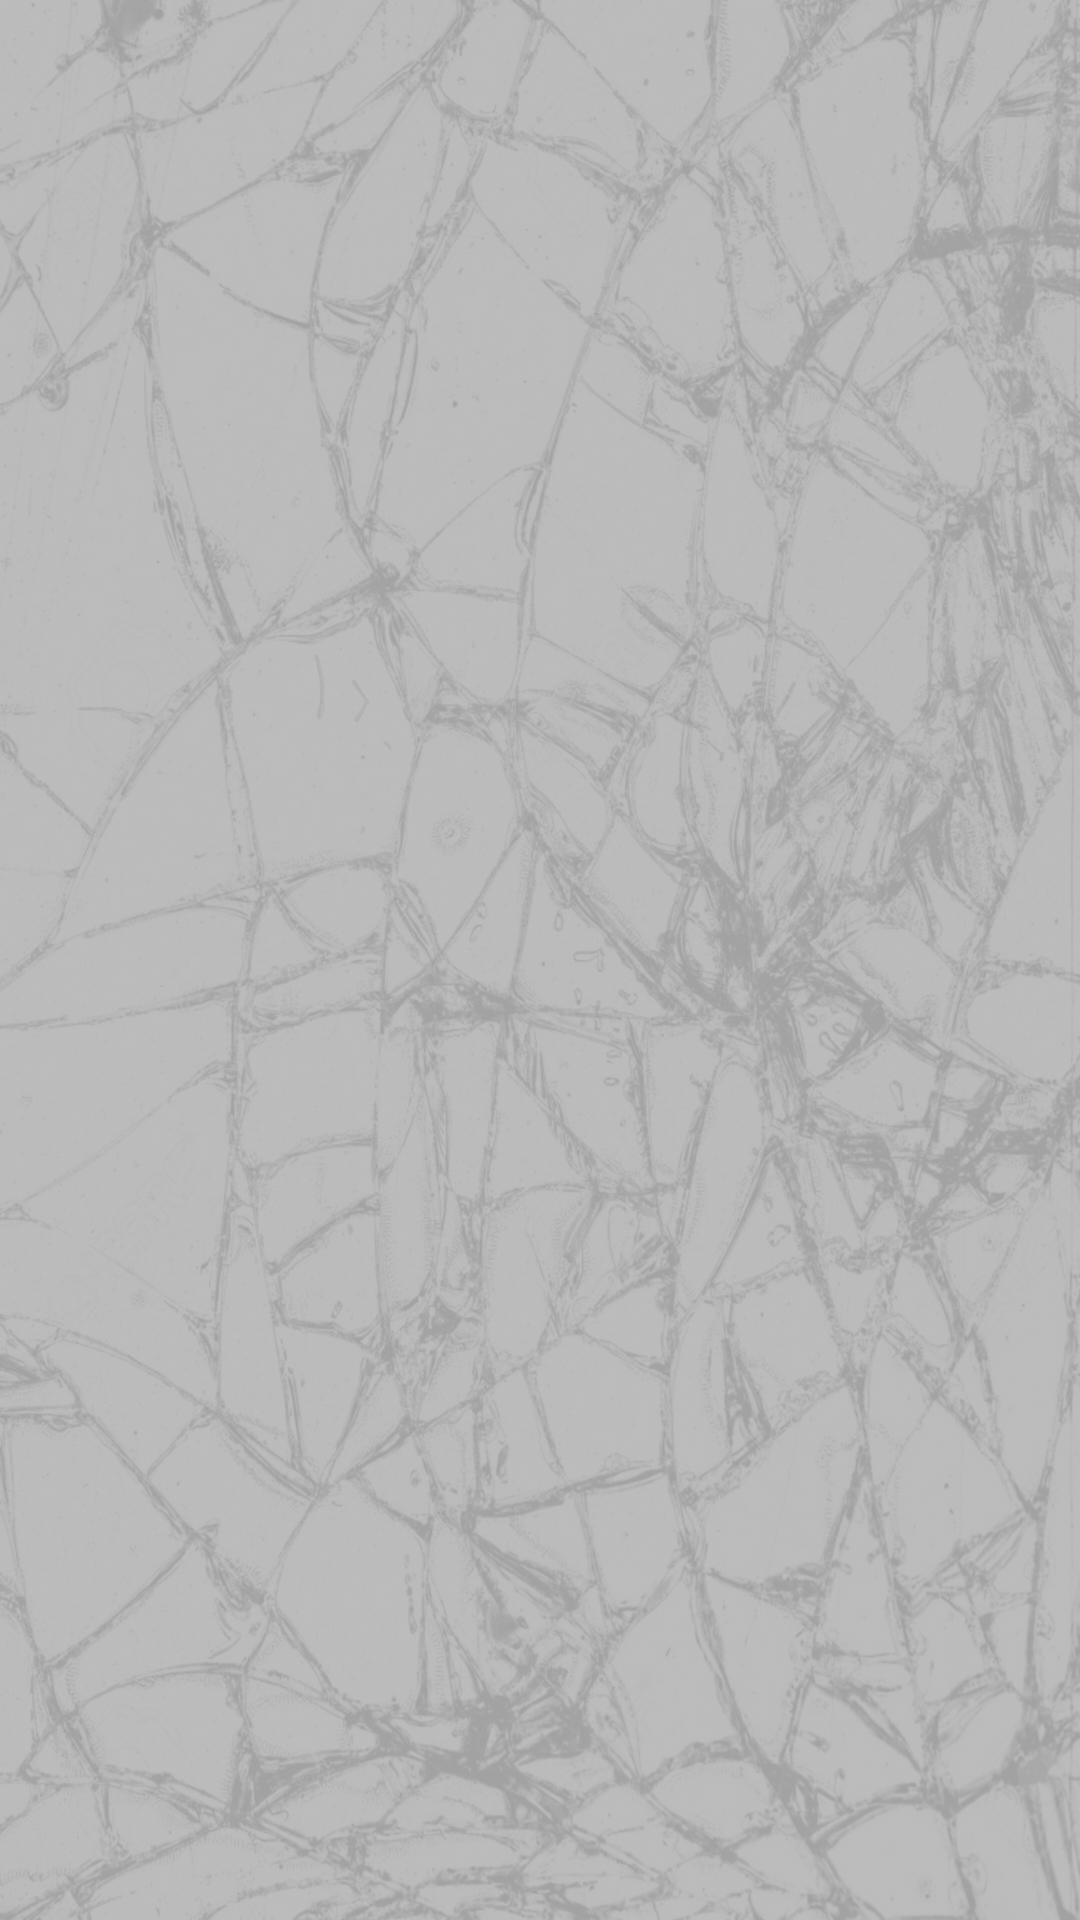

Android layout source for this screen:
<!-- AndroidManifest.xml: application theme AppTheme -->
<!-- res/layout/fragment_users.xml -->
<?xml version="1.0" encoding="utf-8"?>
<androidx.constraintlayout.widget.ConstraintLayout
    xmlns:android="http://schemas.android.com/apk/res/android"
    xmlns:app="http://schemas.android.com/apk/res-auto"
    xmlns:tools="http://schemas.android.com/tools"
    android:layout_height="match_parent"
    android:layout_width="match_parent" >


    <androidx.recyclerview.widget.RecyclerView

        android:id="@+id/user_recyclerview"
        android:layout_width="match_parent"
        android:layout_height="match_parent"
        android:background="@drawable/main_background"
        app:layout_constraintBottom_toBottomOf="parent"
        app:layout_constraintEnd_toEndOf="parent"
        app:layout_constraintStart_toStartOf="parent"
        app:layout_constraintTop_toTopOf="parent"
        tools:context=".fragment.UsersFragment">


    </androidx.recyclerview.widget.RecyclerView>

</androidx.constraintlayout.widget.ConstraintLayout>
<!-- resources referenced by this layout -->
<resources>
  <!-- drawable main_background (drawable) -->
  <?xml version="1.0" encoding="utf-8"?>
  <layer-list
      xmlns:android="http://schemas.android.com/apk/res/android"
      >
      <item android:drawable="@color/lightcolor"/>
  <item>
      <bitmap
          android:src="@drawable/sg1"
          android:alpha="0.1"/>
  </item>
  </layer-list>
  <style name="AppTheme" parent="Theme.AppCompat.DayNight.DarkActionBar">
          
  
          <item name="colorPrimary">@color/colorPrimary</item>
          <item name="colorPrimaryDark">@color/colorPrimaryDark</item>
          <item name="colorAccent">@color/colorAccent</item>
          <item name="android:navigationBarColor">@color/colorPrimary</item>
          <item name="android:statusBarColor">@color/colorPrimary</item>
      </style>
  <color name="lightcolor">#B4B4B4</color>
  <!-- drawable sg1: jpg bitmap (drawable-hdpi, 326425 bytes) -->
  <color name="colorPrimary">#212121</color>
  <color name="colorPrimaryDark">#5BEEEEEE</color>
  <color name="colorAccent">#EFEBEB</color>
</resources>
